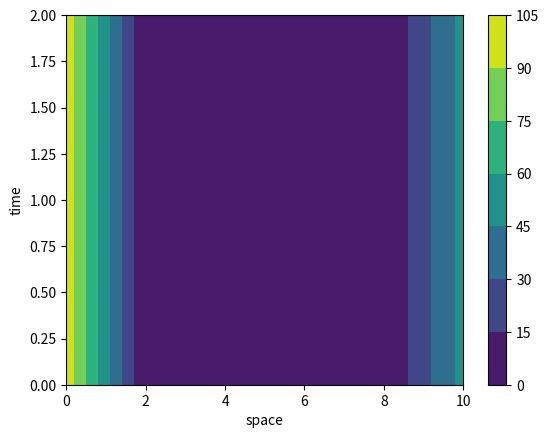

The script that saved this image:
#implicit CN

import numpy as np
import matplotlib.pyplot as plt

L = 10 #length of rod
ns = 6 #rod is divided ino 5 equal segments
dx = L/(ns-1) #spatial interval
alph = 77/(2764*1005) #heat transfer coeff
tf = 2 #final time
tp = 0.1 #time interval
h = tp #time step
nt = np.int16(tf/h+1) #total number of time steps
lambd = alph*h/dx**2
tePr = np.zeros((nt,ns),float) #grid of points in time/space
Te = np.zeros((ns,1),float) #The temp array at each time point
coefm = np.zeros((ns,ns),float) #stiffness matrix
Te[0] = 100
Te[ns-1] = 50
nth = 0 #nth time point
tend = 0 #timeout index
tol = 1e-6 #endpoint tol

#apply boundary conditions to the 2D array of time/space
tePr[:,0]=Te[0]
tePr[:,ns-1]=Te[ns-1]

#evaluate stiffness matrix
for i in range(ns):
    if i > 0:
        coefm[i,i-1] = -lambd #left side coeff
    if i < ns-1:
        coefm[i,i+1] = -lambd #righ side coeff
    coefm[i,i] = 2*(1+lambd) #middle coeff
print(np.round(coefm,3))   

#create the main time loop
while(1):
    tend = tend +tp
    #RHS with known values
    r = np.zeros((ns,1),float)
    #loop through spatial pts to calc RHS
    for ii in range(1,ns-1):
        if ii == 1:
            r[ii] = tePr[nth+1,ii-1]*lambd + 2*(1-lambd)*tePr[nth,ii] \
                + tePr[nth,ii-1]*lambd +tePr[nth,ii+1]*lambd
        elif ii == ns-2:
            r[ii] = tePr[nth+1,ii+1]*lambd + 2*(1-lambd)*tePr[nth,ii] \
                + tePr[nth,ii-1]*lambd + tePr[nth,ii+1]*lambd
        else:
            r[ii] = 2*(1-lambd)*tePr[nth,ii] \
                + tePr[nth,ii-1]*lambd + tePr[nth,ii+1]*lambd
    #Solve for the new time point with [A]{x} = {r} where x is unknown
    Te[1:ns-1] = np.dot(np.linalg.inv(coefm[1:ns-1,1:ns-1]),r[1:ns-1])
    nth = nth + 1
    tePr[nth,:] = Te[:,0]
    if tend + tol > tf:
        break
#print the matrix of temp
print(np.round(tePr,4))
# create a grid of time based temperatures to contour
X = np.arange(0,L+tol,L/(ns-1))
Y = np.arange(0,tf+tol,tp)
X2,Y2 =np.meshgrid(X,Y)
fig,axs = plt.subplots(1,sharex=True,sharey=True) #for contour plots
cf=axs.contourf(X2,Y2,tePr)
#anotate the plot with temp range
fig.colorbar(cf,ax=axs)
plt.xlabel('space')
plt.ylabel('time')

